6-way image classification set "dataset" from GitHub (KiranYBPatil/Sugarcane_Disease_Detector); label vocabulary: bacterial blights, healthy, mosaic, red rot, rust, yellow.

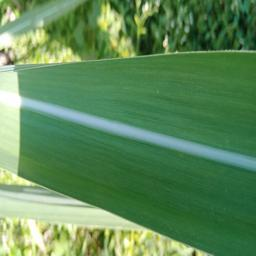
Label: healthy

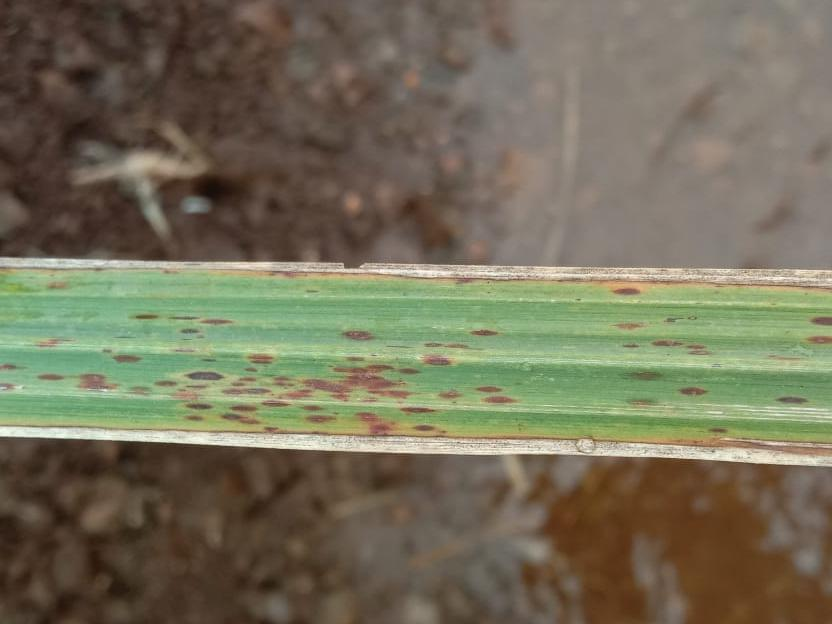
Label: rust

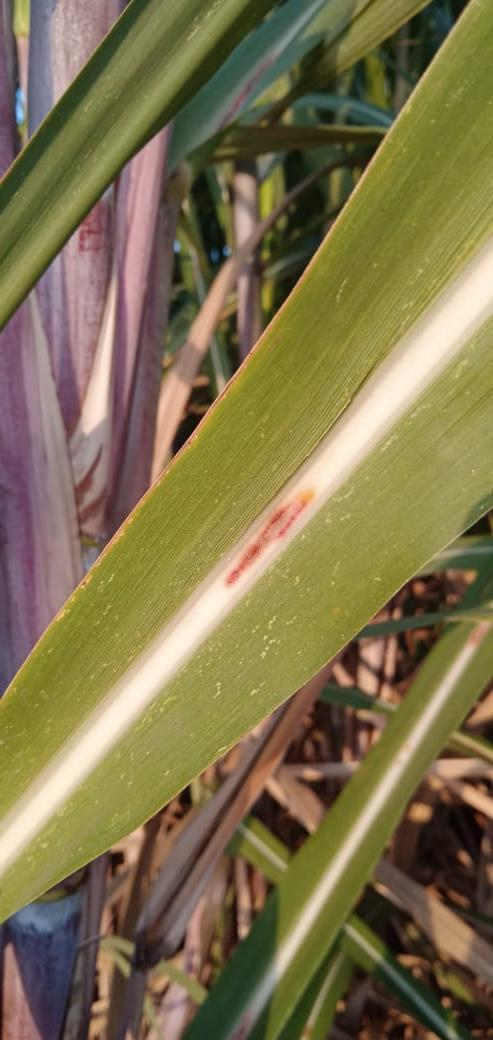
Label: red rot

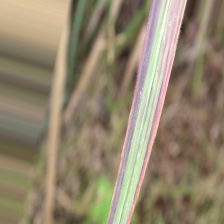
Label: bacterial blights

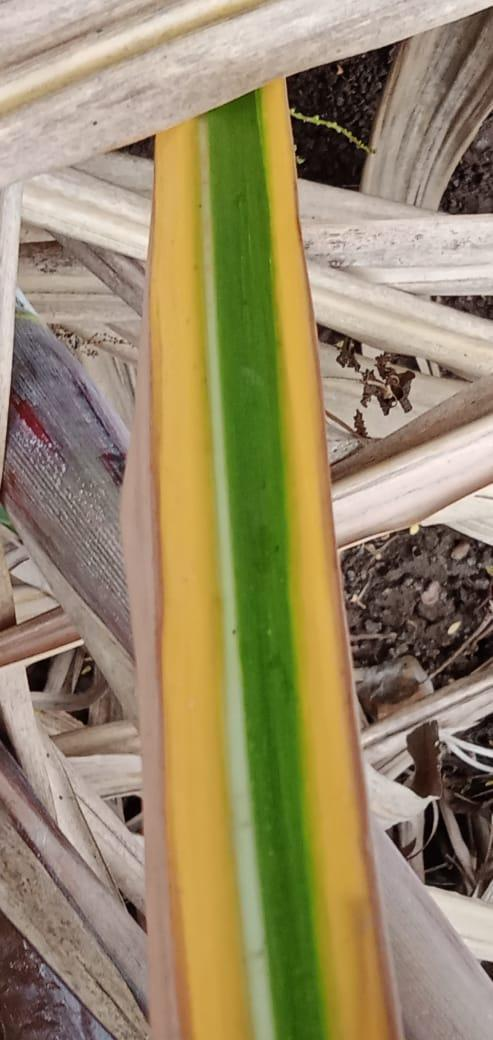
Label: yellow

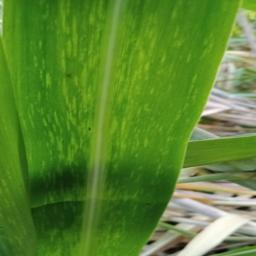
Label: mosaic
